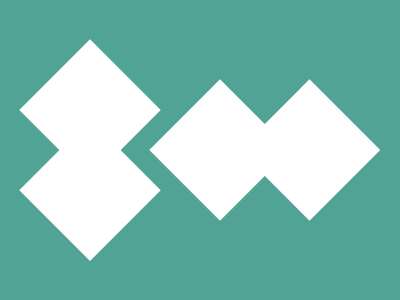

Recreate this image using only HTML and CSS.

<!-- Version 1 -->
<p><p><style>*{background:#51A495;p{height:100;background:#fff;rotate:45deg;margin:60 252 0 32;--t:60q;box-shadow:var(--t)var(--t)#fff;+p{rotate:-45deg;translate:130%-120%;--t:67q
</style>
